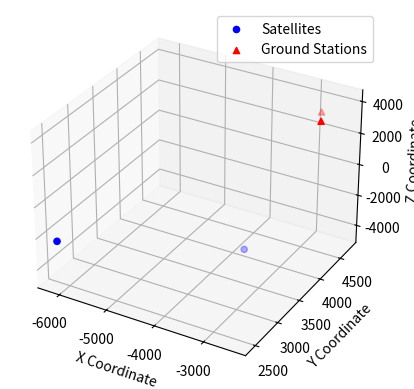

The script that saved this image:
import matplotlib
matplotlib.use('Agg') # 使用非交互式后端
import matplotlib.pyplot as plt
from mpl_toolkits.mplot3d import Axes3D

def visualize_satellite_and_ground_station(satellite_positions, ground_station_positions, output_file='positions.png'):
    """
    绘制3维立体坐标系，标记地面站坐标和卫星坐标。

    Args:
        satellite_positions (list of tuple): 卫星坐标列表，每个元素为 (x, y, z)。
        ground_station_positions (list of tuple): 地面站坐标列表，每个元素为 (x, y, z)。
    """
    fig = plt.figure()
    ax = fig.add_subplot(111, projection='3d')

    # 绘制卫星坐标
    satellite_x = [pos[0] for pos in satellite_positions]
    satellite_y = [pos[1] for pos in satellite_positions]
    satellite_z = [pos[2] for pos in satellite_positions]
    ax.scatter(satellite_x, satellite_y, satellite_z, c='blue', label='Satellites', marker='o')

    # 绘制地面站坐标
    ground_x = [pos[0] for pos in ground_station_positions]
    ground_y = [pos[1] for pos in ground_station_positions]
    ground_z = [pos[2] for pos in ground_station_positions]
    ax.scatter(ground_x, ground_y, ground_z, c='red', label='Ground Stations', marker='^')

    # 设置坐标轴标签
    ax.set_xlabel('X Coordinate')
    ax.set_ylabel('Y Coordinate')
    ax.set_zlabel('Z Coordinate')

    # 添加图例
    ax.legend()

    # 保存图像到文件
    plt.savefig(output_file)
    print(f"图像已保存到 {output_file}")

if __name__ == "__main__":
    # 示例数据
    satellite_positions = [(-3708.153504327113, 3950.0724217496027, -4519.148429311474), 
                       (-6191.872167016669, 2452.239832776905, -2304.8338160290273)]
    ground_station_positions = [(-2440.3851012885766, 4226.870985465937, 4095.4524768435485), 
                            (-2841.87100996883, 4729.667613377867, 3185.6964999999996)]

    visualize_satellite_and_ground_station(satellite_positions, ground_station_positions)
